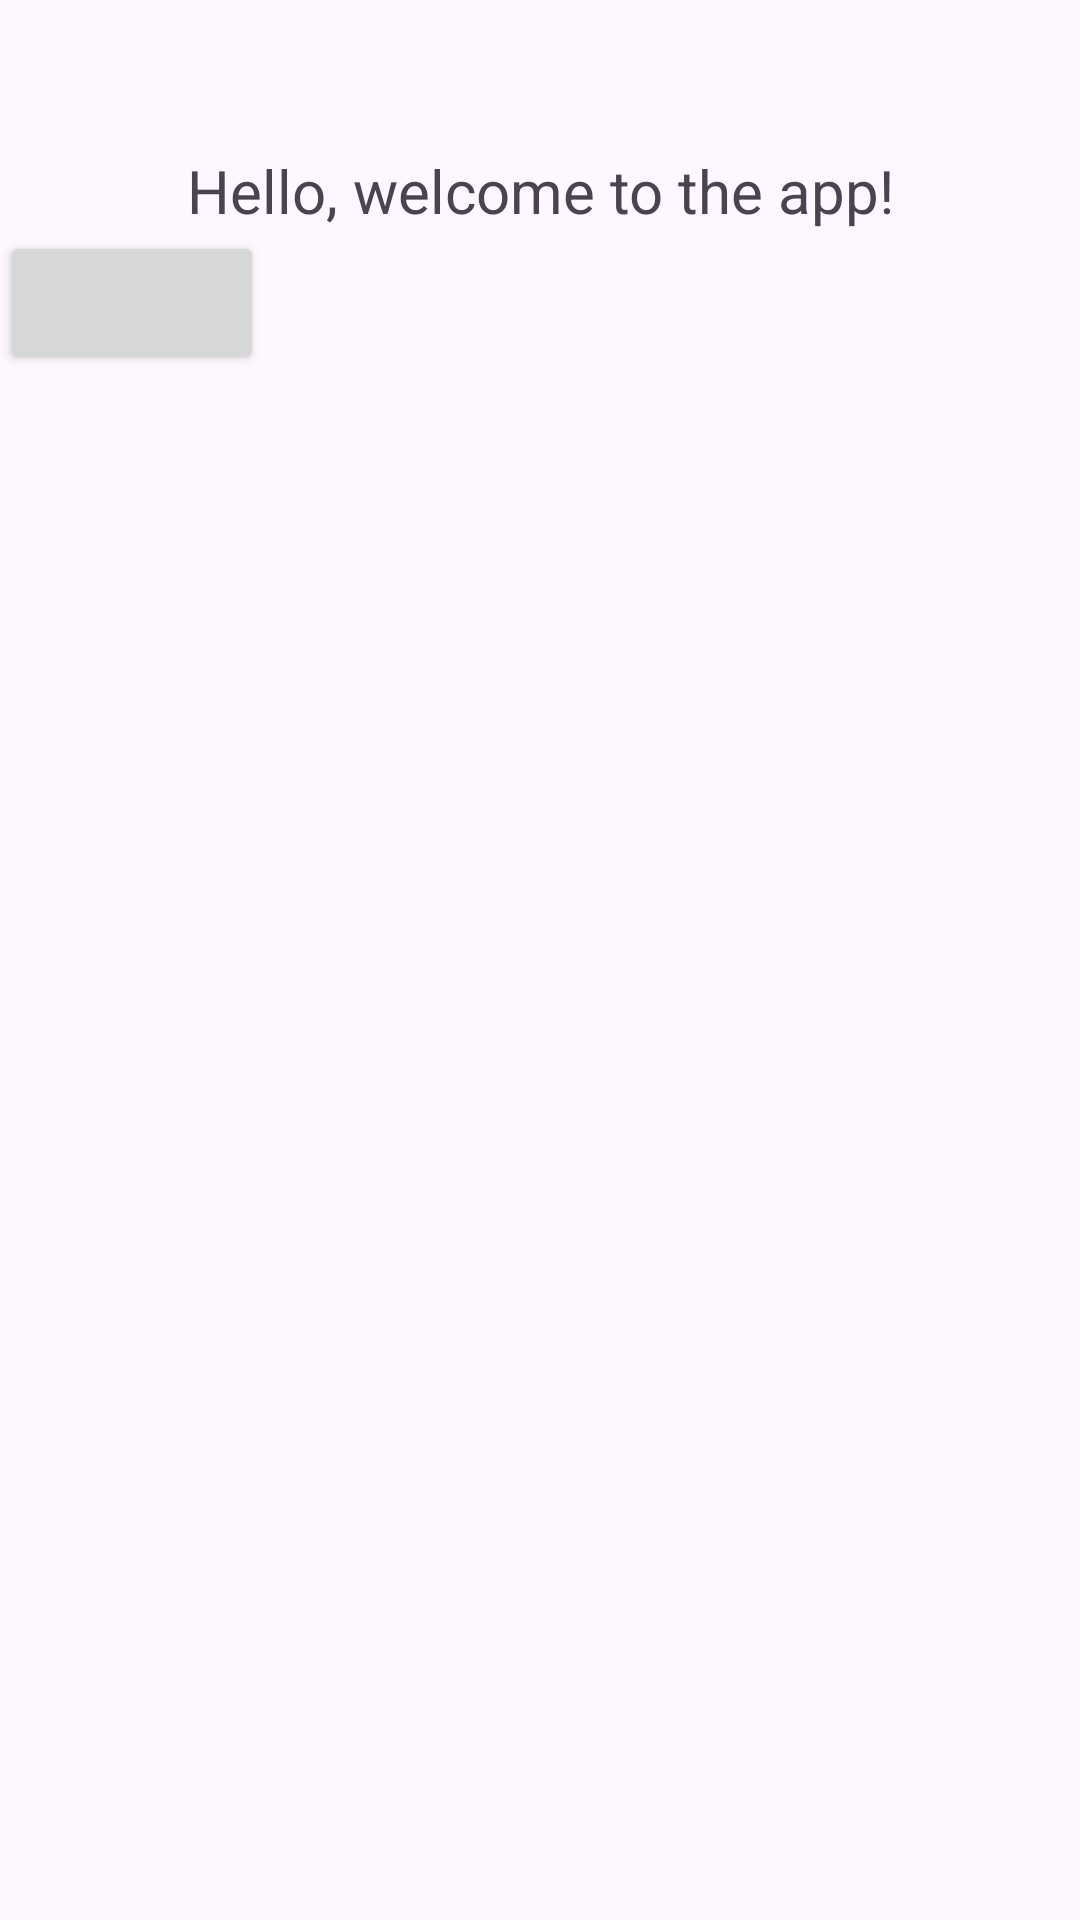

Produce the Android XML layout that renders to this screen, including the resource entries it uses.
<!-- AndroidManifest.xml: application theme Theme.Practice1st -->
<!-- res/layout/activity_main10.xml -->
<?xml version="1.0" encoding="utf-8"?>
<LinearLayout
    xmlns:app="http://schemas.android.com/apk/res-auto"
    xmlns:android="http://schemas.android.com/apk/res/android"
    xmlns:tools="http://schemas.android.com/tools"
    android:layout_height="match_parent"
    android:layout_width="match_parent"
    android:orientation="vertical">
    <TextView
        xmlns:android="http://schemas.android.com/apk/res/android"
        android:id="@+id/greetingTextView"
        android:layout_width="match_parent"
        android:layout_height="wrap_content"
        android:text="@string/greeting"
        android:textSize="20sp"
        android:gravity="center"
        android:layout_marginTop="50dp" />
    <Button
        android:layout_width="wrap_content"
        android:layout_height="wrap_content"
        android:id="@+id/switchLanguageButton"/>
</LinearLayout>
<!-- resources referenced by this layout -->
<resources>
  <string name="greeting">Hello, welcome to the app!</string>
  <style name="Theme.Practice1st" parent="Base.Theme.Practice1st" />
  <style name="Base.Theme.Practice1st" parent="Theme.Material3.DayNight.NoActionBar">
          
          
      </style>
</resources>
